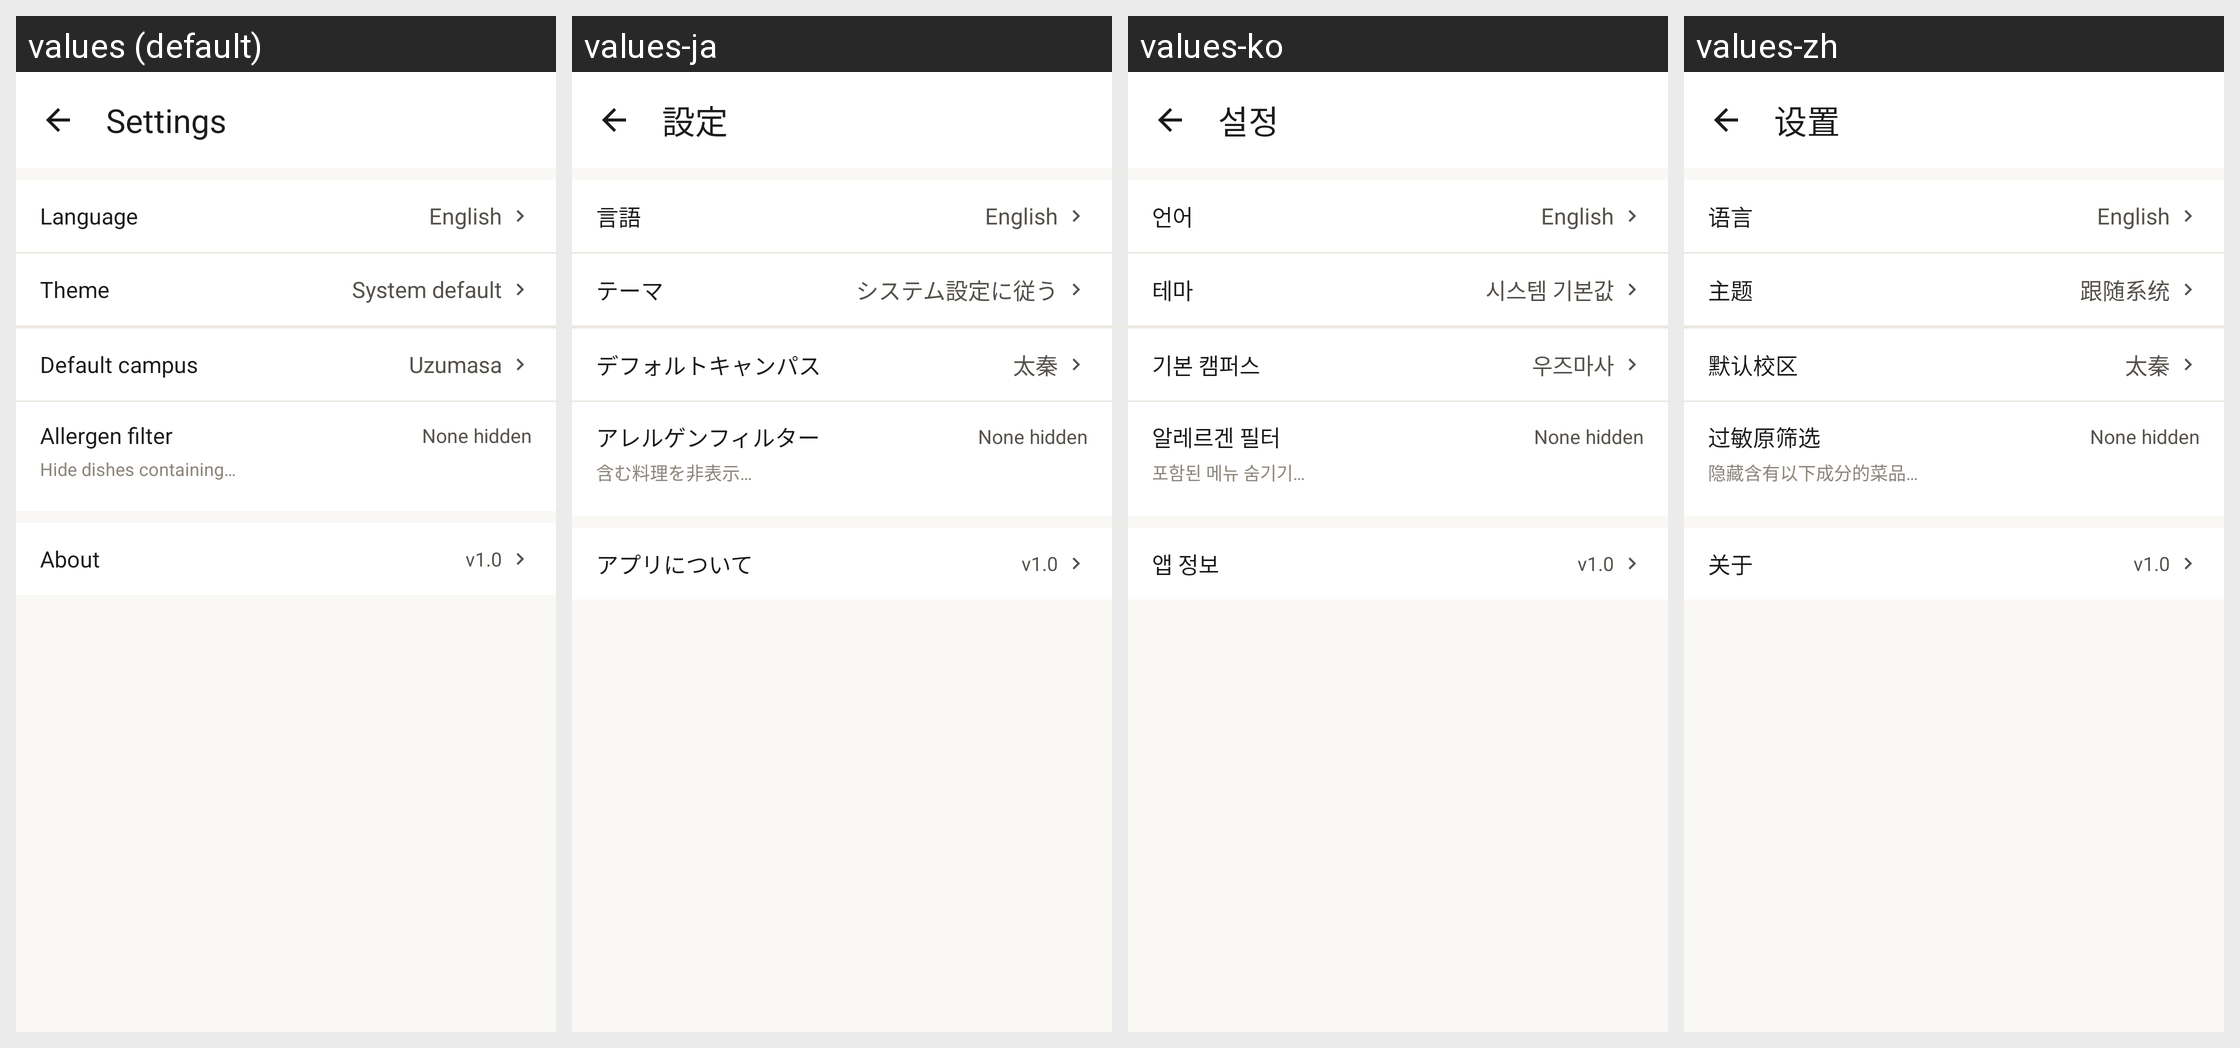

The Android screen above is rendered under several locales of the same app. Produce the string resources it draws, with the default and per-locale values.
Android screen res/layout/fragment_settings.xml rendered under 4 locales, left to right: values (default), values-ja, values-ko, values-zh. Device: Nexus 5 (rendered at 1080×1920; each locale shown at half size, 540×960, under a caption strip naming it); theme Theme.KuasCafeteria.
Other locales in the repository, not shown: values-es, values-fr, values-ru.
Strings drawn on this screen, with the default value and each locale's value (text and hints the layout hard-codes, and strings that could not be matched under every locale, appear in the picture but are not listed):

settings
  values: Settings
  values-ja: 設定
  values-ko: 설정
  values-zh: 设置

language
  values: Language
  values-ja: 言語
  values-ko: 언어
  values-zh: 语言

theme
  values: Theme
  values-ja: テーマ
  values-ko: 테마
  values-zh: 主题

theme_system
  values: System default
  values-ja: システム設定に従う
  values-ko: 시스템 기본값
  values-zh: 跟随系统

default_campus
  values: Default campus
  values-ja: デフォルトキャンパス
  values-ko: 기본 캠퍼스
  values-zh: 默认校区

campus_uzumasa
  values: Uzumasa
  values-ja: 太秦
  values-ko: 우즈마사
  values-zh: 太秦

allergen_filter
  values: Allergen filter
  values-ja: アレルゲンフィルター
  values-ko: 알레르겐 필터
  values-zh: 过敏原筛选

allergen_filter_hint
  values: Hide dishes containing…
  values-ja: 含む料理を非表示…
  values-ko: 포함된 메뉴 숨기기…
  values-zh: 隐藏含有以下成分的菜品…

about
  values: About
  values-ja: アプリについて
  values-ko: 앱 정보
  values-zh: 关于
